Image classification data set "images_256" (Do-Trung-Quan/DO-AN-TOT-NGHIEP-E22-T02 on GitHub). Class labels (3): STB, normal, silicosis.

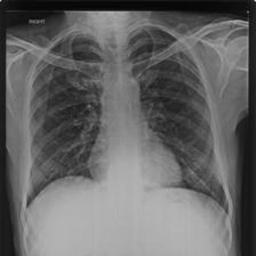
Label: silicosis

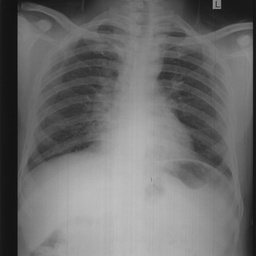
Label: silicosis

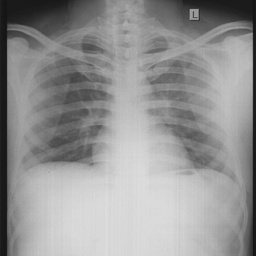
Label: normal

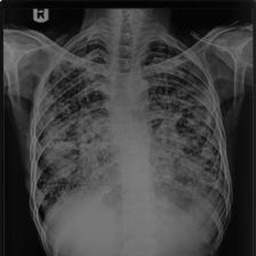
Label: STB

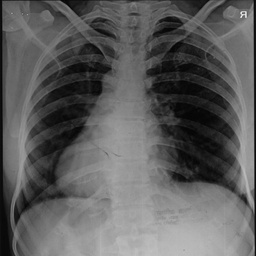
Label: normal

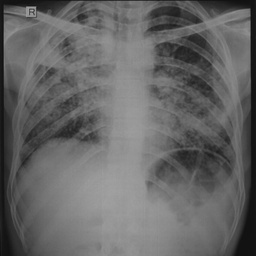
Label: STB
